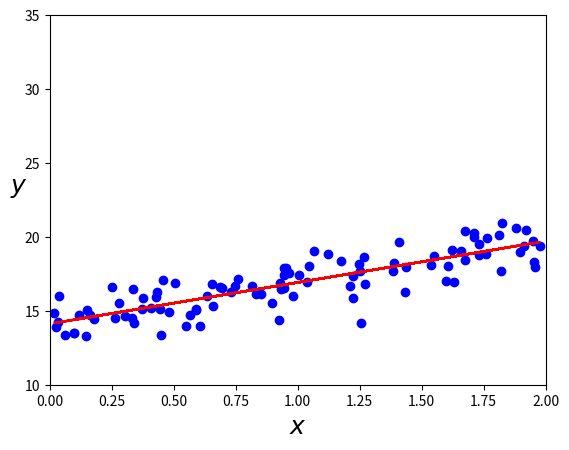

Source code (Python):
import numpy as np 
import matplotlib.pyplot as plt 

# th0,th1 = 4,3
X = 2 * np.random.rand(100,1)
y = 14 +3 * X+np.random.randn(100,1)

plt.plot(X,y,'bo')


plt.xlabel("$x$", fontsize=18)
plt.ylabel("$y$", rotation=0, fontsize=18)
_ =plt.axis([0,2,10,35])

X_b = np.c_[np.ones((100,1)),X]  # concationation, X dizisinin başına 1 ekliyor.

theta_best = np.linalg.inv(X_b.T.dot(X_b)).dot(X_b.T).dot(y) # normal equation

print(theta_best)
y_pred = theta_best[0] + theta_best[1]*X
plt.plot(X,y_pred,'r-')